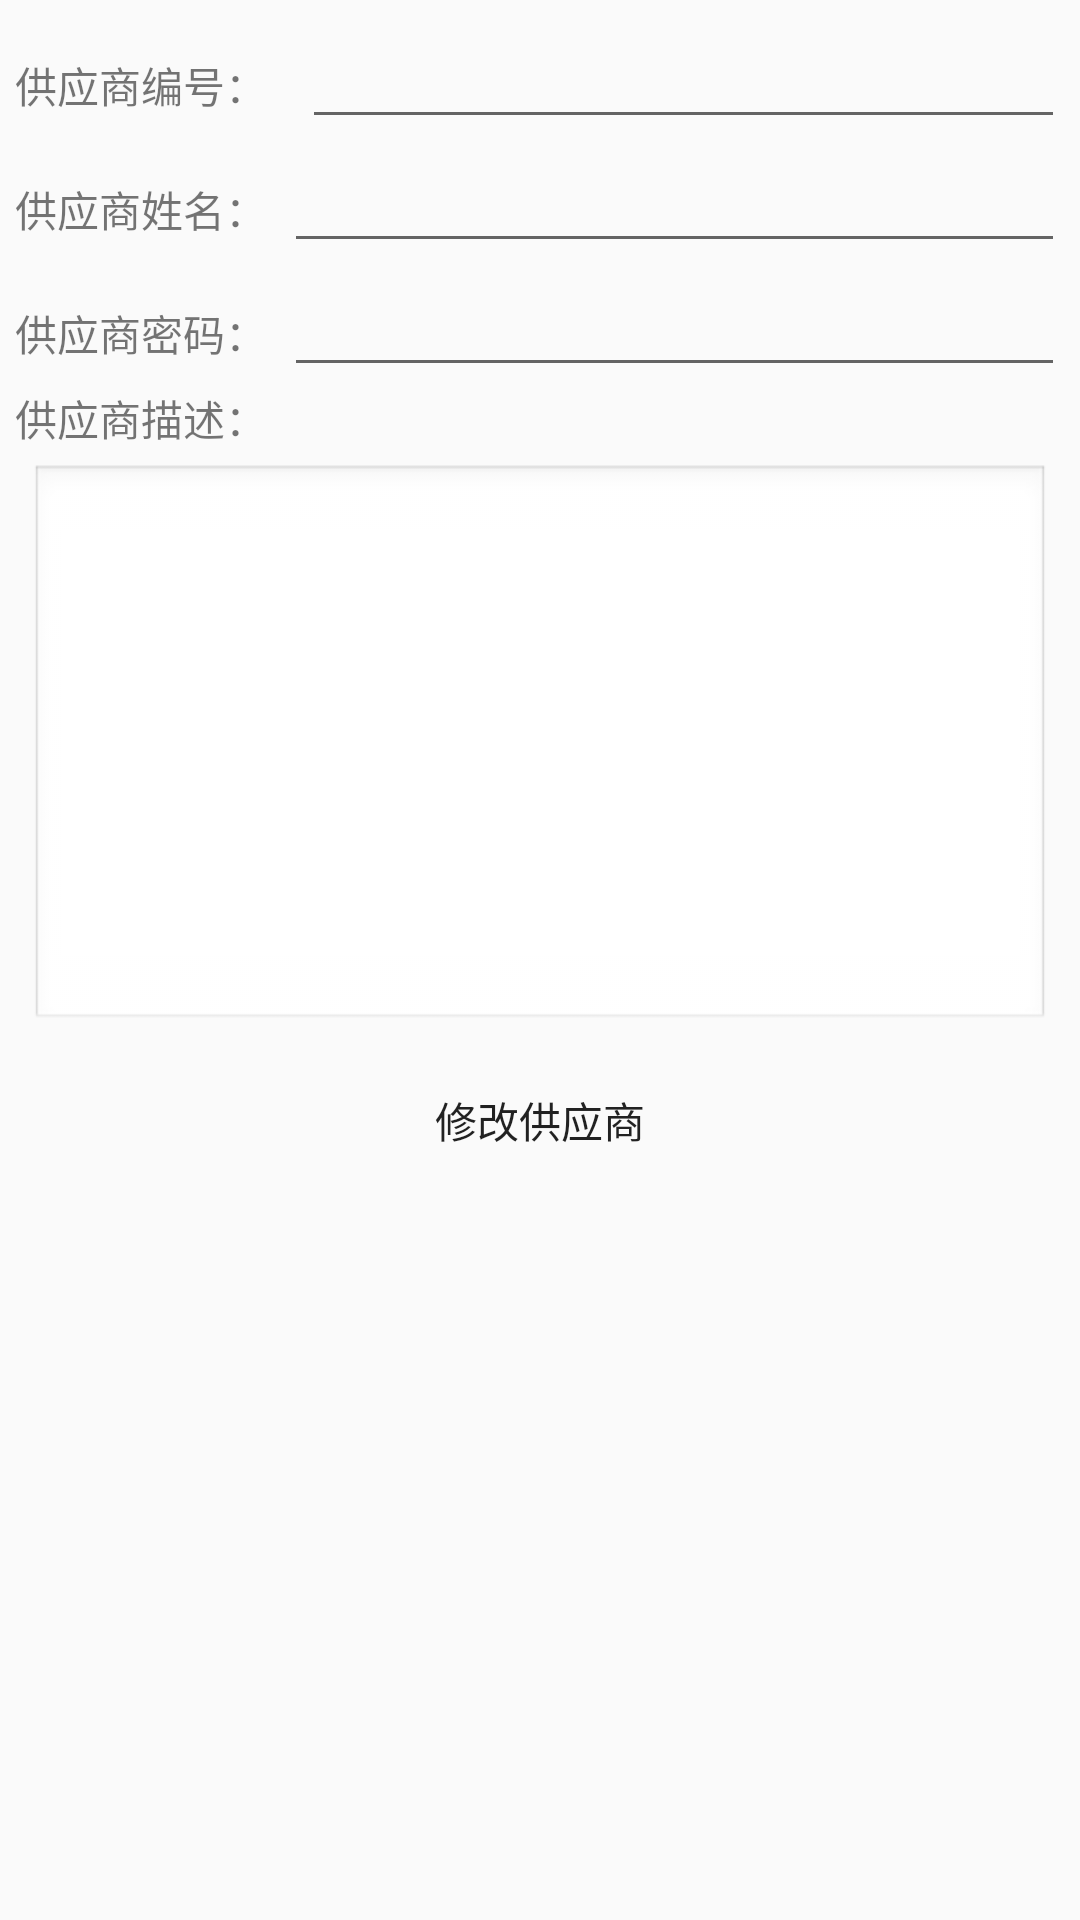

Here is an Android app screen rendered from its layout file. Give the layout XML and the strings, colors and styles it references.
<!-- AndroidManifest.xml: application theme CustomActionBarStyle -->
<!-- res/layout/activity_update_supplier.xml -->
<LinearLayout xmlns:android="http://schemas.android.com/apk/res/android"
    xmlns:tools="http://schemas.android.com/tools" android:layout_width="match_parent"
    android:layout_height="match_parent"
    android:orientation="vertical"
    style="@style/padding_style"
    tools:context="com.gxu.smallshop.GoodsInfoActivity">


    <LinearLayout
        android:layout_width="match_parent"
        android:layout_height="wrap_content">
        <TextView android:text="@string/s_num" android:layout_width="wrap_content"
            android:layout_weight="1"
            android:layout_height="wrap_content" />
        <EditText android:id="@+id/s_num_value" android:layout_width="wrap_content"
            android:layout_weight="20"
            android:layout_height="wrap_content" />
    </LinearLayout>

    <LinearLayout
        android:layout_width="match_parent"
        android:layout_height="wrap_content">
        <TextView android:text="@string/s_name" android:layout_width="wrap_content"
            android:layout_weight="1"
            android:layout_height="wrap_content" />
        <EditText android:id="@+id/s_name_value" android:layout_width="wrap_content"
            android:layout_weight="40"
            android:layout_height="wrap_content" />
    </LinearLayout>

    <LinearLayout
        android:layout_width="match_parent"
        android:layout_height="wrap_content">
        <TextView android:text="@string/s_pwd" android:layout_width="wrap_content"
            android:layout_weight="1"
            android:layout_height="wrap_content" />
        <EditText android:id="@+id/s_pwd_value" android:layout_width="wrap_content"
            android:layout_weight="40"
            android:layout_height="wrap_content" />
    </LinearLayout>
    <LinearLayout
        android:layout_width="match_parent"
        android:orientation="vertical"
        android:layout_height="wrap_content">
        <TextView android:text="@string/s_introduce"
            android:layout_width="wrap_content"
            android:layout_height="wrap_content" />
        <EditText
            android:id="@+id/s_introduce_value"
            android:layout_width="match_parent"
            android:layout_height="wrap_content"
            android:layout_margin="5dp"
            android:enabled="true"
            android:gravity="top"
            android:inputType="textMultiLine"
            android:minLines="8"
            android:maxLines="10"
            android:scrollbars="vertical"
            android:background="@android:drawable/edit_text" />

    </LinearLayout>

    <Button
        android:layout_width="wrap_content"
        android:id="@+id/update_supplier"
        android:layout_gravity="center"
        style="@style/btn_style"
        android:text="@string/update_supplier"
        android:layout_height="wrap_content" />



</LinearLayout>
<!-- resources referenced by this layout -->
<resources>
  <string name="s_introduce">供应商描述：</string>
  <string name="s_name">供应商姓名：</string>
  <string name="s_num">供应商编号：</string>
  <string name="s_pwd">供应商密码：</string>
  <string name="update_supplier">修改供应商</string>
  <style name="btn_style">
          <item name="android:paddingLeft">10dp</item>
          <item name="android:paddingRight">10dp</item>
          <item name="android:paddingBottom">-5dp</item>
          <item name="android:paddingTop">-5dp</item>
          <item name="android:background">@drawable/white_button_selector</item>
      </style>
  <style name="padding_style">
          <item name="android:padding">5dp</item>
      </style>
  <style name="CustomActionBarStyle" parent="@style/AppTheme">
          
          <item name="android:titleTextStyle">@style/AcBar_titleStyle</item>
          <item name="colorPrimary">#19191a</item>
      </style>
  <style name="AppTheme" parent="Theme.AppCompat.Light.DarkActionBar">
          
      </style>
  <style name="AcBar_titleStyle">
          <item name="android:textSize">18sp</item>
          <item name="android:textColor">#D01839</item>
      </style>
</resources>
